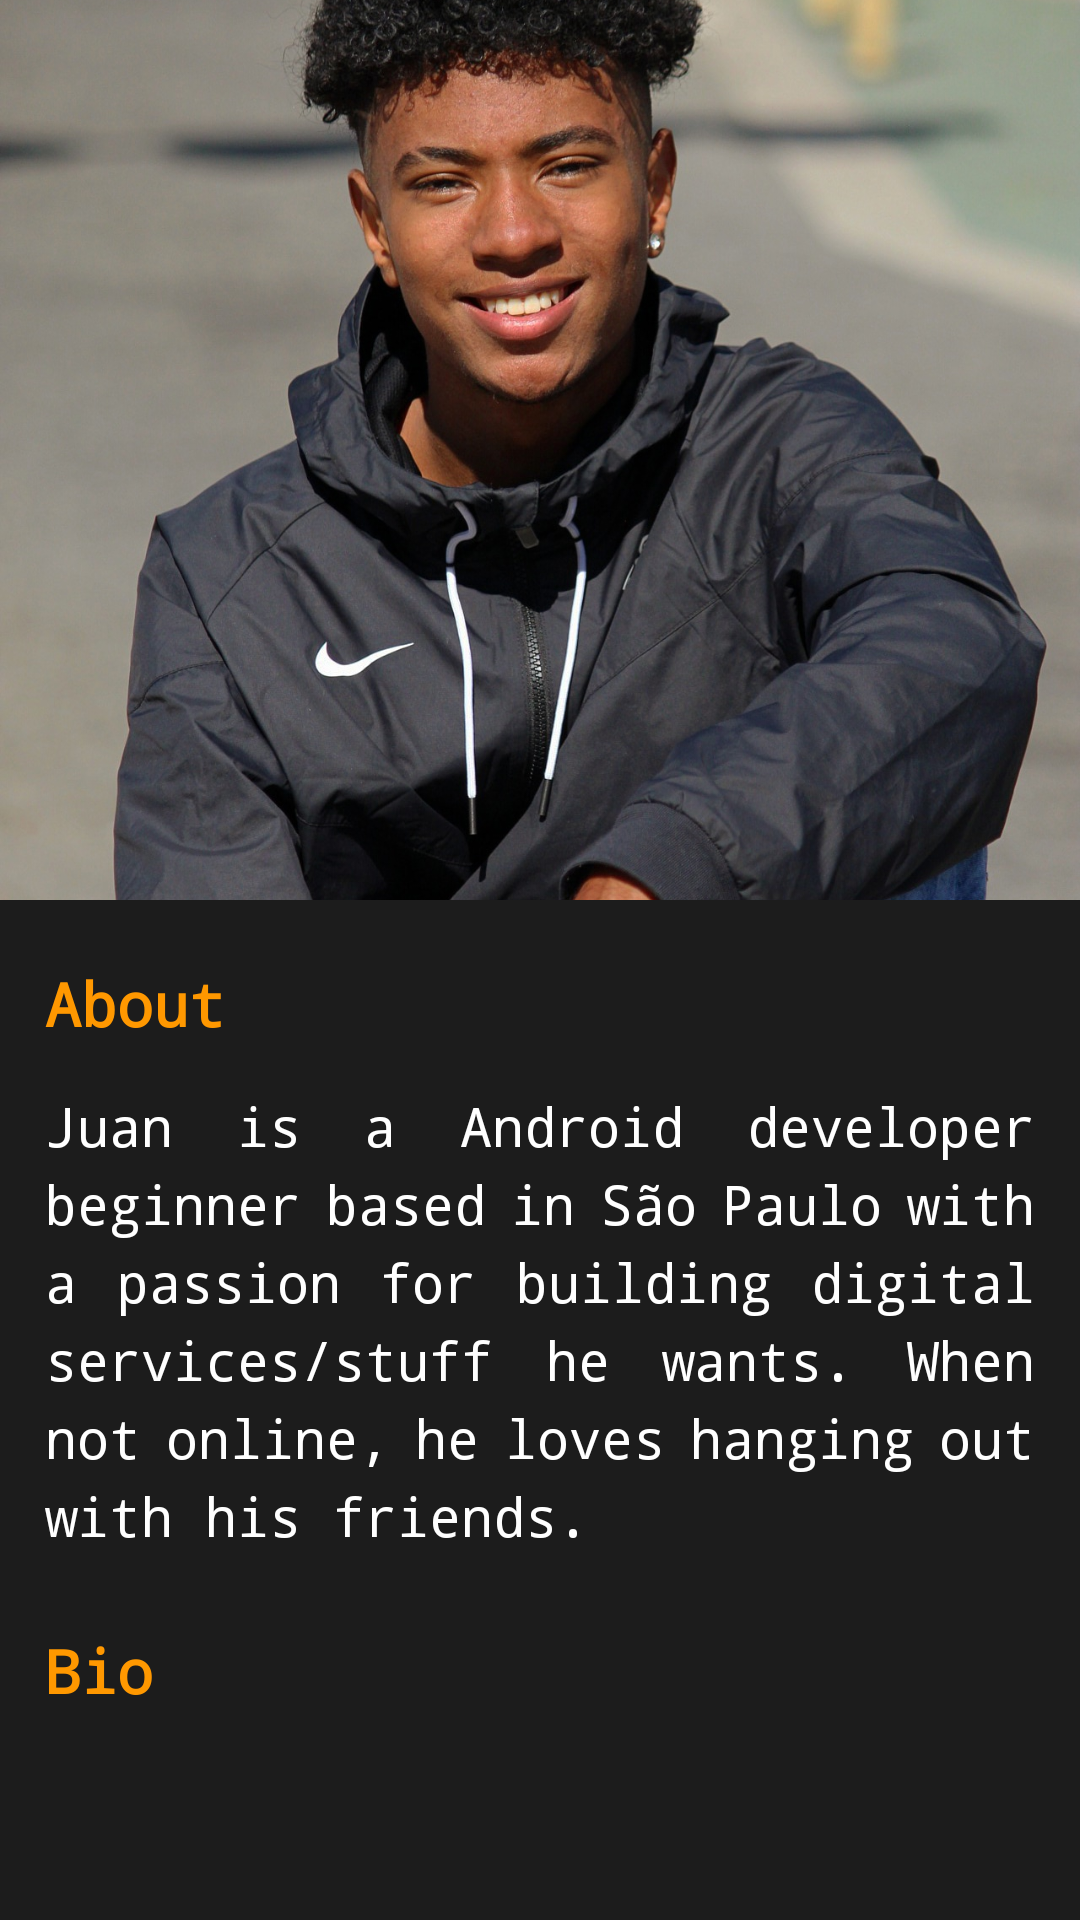

Produce the Android XML layout that renders to this screen, including the resource entries it uses.
<!-- AndroidManifest.xml: application theme Theme.AppPortf -->
<!-- res/layout/fragment_sobre.xml -->
<?xml version="1.0" encoding="utf-8"?>
<androidx.coordinatorlayout.widget.CoordinatorLayout xmlns:android="http://schemas.android.com/apk/res/android"
    xmlns:app="http://schemas.android.com/apk/res-auto"
    xmlns:tools="http://schemas.android.com/tools"
    android:layout_width="match_parent"
    android:layout_height="match_parent"
    android:background="#1C1C1C"
    android:fitsSystemWindows="true"
    tools:context=".MainActivity"
    tools:ignore="ExtraText">

    <com.google.android.material.appbar.AppBarLayout
        android:layout_width="match_parent"
        android:layout_height="300dp"
        android:fitsSystemWindows="true"
        android:theme="@style/ThemeOverlay.MaterialComponents.Dark">

        <com.google.android.material.appbar.CollapsingToolbarLayout
            android:layout_width="match_parent"
            android:layout_height="match_parent"
            android:fitsSystemWindows="true"
            app:contentScrim="@color/black"
            app:expandedTitleMarginBottom="20dp"
            app:expandedTitleMarginStart="15dp"
            app:layout_scrollFlags="scroll|exitUntilCollapsed|snap">

            <ImageView
                android:layout_width="match_parent"
                android:layout_height="match_parent"
                android:contentDescription="@string/app_name"
                android:fitsSystemWindows="true"
                android:scaleType="centerCrop"
                android:src="@drawable/fotojuan"
                app:layout_collapseMode="parallax" />

            <View
                android:id="@+id/appbarLayout"
                android:layout_width="match_parent"
                android:layout_height="100dp"
                android:layout_gravity="bottom"
                android:background="@drawable/title_background" />

            <androidx.appcompat.widget.Toolbar
                android:layout_width="match_parent"
                android:layout_height="?actionBarSize"
                app:contentInsetStart="0dp"
                app:contentInsetStartWithNavigation="0dp"
                app:layout_collapseMode="pin"
                app:popupTheme="@style/ThemeOverlay.MaterialComponents.Light" />


        </com.google.android.material.appbar.CollapsingToolbarLayout>
    </com.google.android.material.appbar.AppBarLayout>

    <androidx.core.widget.NestedScrollView
        android:layout_width="match_parent"
        android:layout_height="match_parent"
        android:overScrollMode="never"
        app:layout_behavior="com.google.android.material.appbar.AppBarLayout$ScrollingViewBehavior">

        <LinearLayout
            android:layout_width="match_parent"
            android:layout_height="match_parent"
            android:orientation="vertical"
            android:padding="15dp">

            <TextView
                android:id="@+id/about"
                android:layout_width="match_parent"
                android:layout_height="wrap_content"
                android:layout_marginTop="6dp"
                android:fontFamily="monospace"
                android:text="About"
                android:textColor="@color/accent"
                android:textSize="20sp"
                android:textStyle="bold" />

            <TextView
                android:id="@+id/desc_detalhes"
                android:layout_width="wrap_content"
                android:layout_height="wrap_content"
                android:fontFamily="monospace"
                android:justificationMode="inter_word"
                android:lineSpacingExtra="5sp"
                android:paddingTop="15dp"
                android:text="@string/textBio"
                android:textAlignment="viewStart"
                android:textColor="@color/white"
                android:textSize="18sp"
                android:typeface="normal"
                tools:targetApi="o" />

            <LinearLayout
                android:layout_width="match_parent"
                android:layout_height="match_parent"
                android:layout_marginTop="20dp"
                android:orientation="vertical">

                <TextView
                    android:id="@+id/bio"
                    android:layout_width="match_parent"
                    android:layout_height="wrap_content"
                    android:layout_marginTop="6dp"
                    android:fontFamily="monospace"
                    android:text="Bio"
                    android:textColor="@color/accent"
                    android:textSize="20sp"
                    android:textStyle="bold" />
            </LinearLayout>


        </LinearLayout>
    </androidx.core.widget.NestedScrollView>

</androidx.coordinatorlayout.widget.CoordinatorLayout>
<!-- resources referenced by this layout -->
<resources>
  <color name="accent">#FF9800</color>
  <color name="black">#000000</color>
  <color name="white">#FFFFFFFF</color>
  <!-- drawable fotojuan: jpg bitmap (drawable, 323236 bytes) -->
  <string name="app_name">Juan Pablo</string>
  <string name="textBio">
      Juan is a Android developer beginner  based in São Paulo with a passion for building digital services/stuff he wants. When not online, he loves hanging out with his friends.
      </string>
  <style name="Theme.AppPortf" parent="Theme.MaterialComponents.DayNight.DarkActionBar">
          
          <item name="colorPrimary">@color/orange</item>
          <item name="colorPrimaryVariant">@color/primary_dark</item>
          <item name="colorOnPrimary">@color/white</item>
  
          <item name="colorSecondary">@color/accent</item>
          <item name="colorSecondaryVariant">@color/accent</item>
          <item name="colorOnSecondary">@color/white</item>
  
          <item name="bottomNavigationStyle">@style/Widget.MaterialComponents.BottomNavigationView.Colored</item>
  
  
  
          <item name="android:statusBarColor" tools:targetApi="l">@color/orange</item>
          
      </style>
  <color name="orange">#FFA500</color>
  <color name="primary_dark">#007968</color>
</resources>
